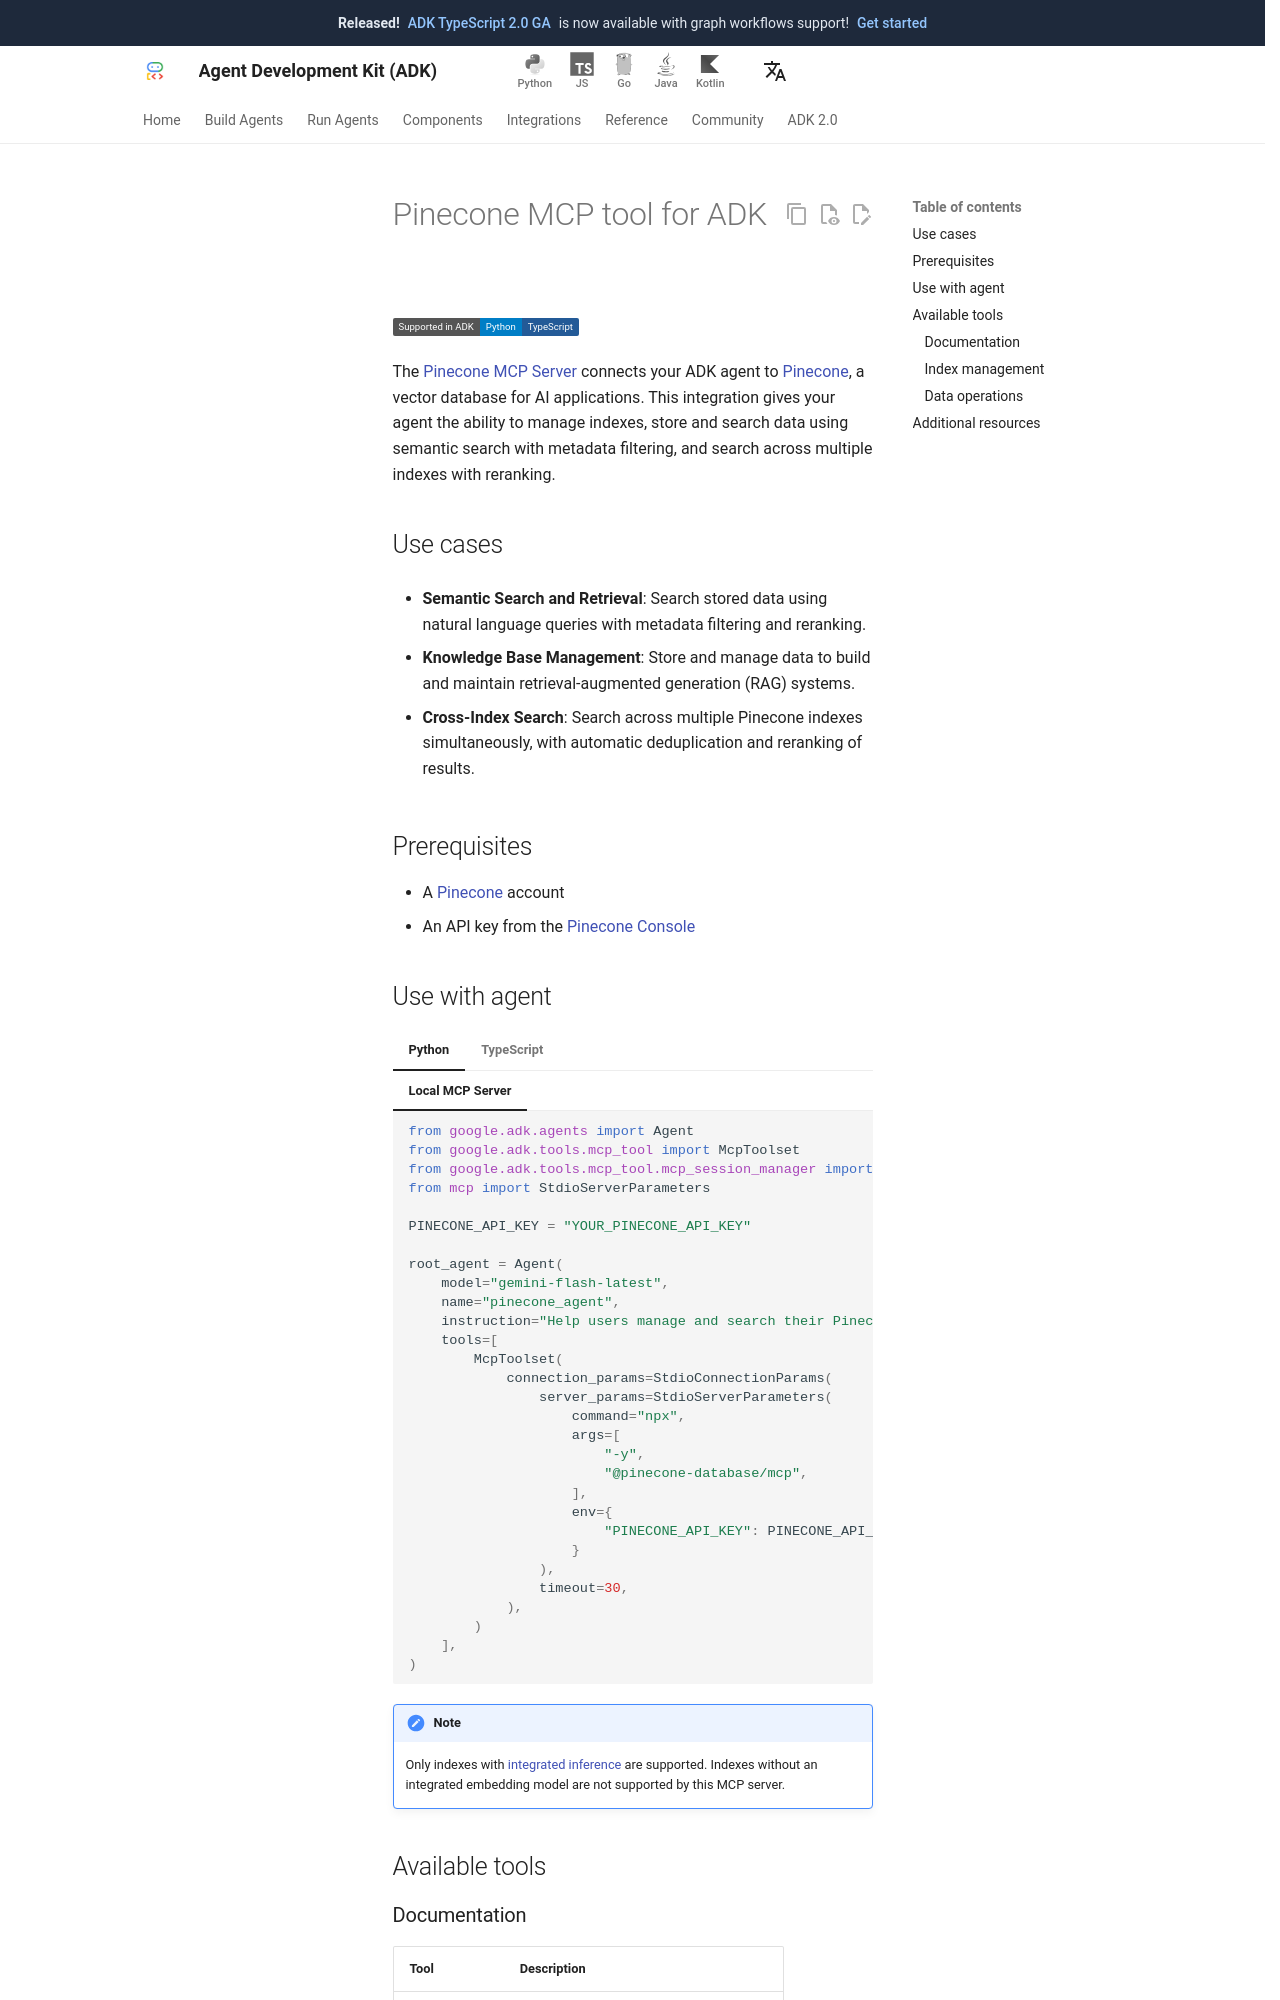

repository: adk-labs/adk-docs · page: integrations/pinecone/index.html · generator: mkdocs

---
catalog_title: Pinecone
catalog_description: Store data, perform semantic search, and rerank results
catalog_icon: /integrations/assets/pinecone.png
catalog_tags: ["data","mcp"]
---

# Pinecone MCP tool for ADK

<div class="language-support-tag">
  <span class="lst-supported">Supported in ADK</span><span class="lst-python">Python</span><span class="lst-typescript">TypeScript</span>
</div>

The [Pinecone MCP Server](https://github.com/pinecone-io/pinecone-mcp)
connects your ADK agent to [Pinecone](https://www.pinecone.io/), a vector
database for AI applications. This integration gives your agent the ability to
manage indexes, store and search data using semantic search with metadata
filtering, and search across multiple indexes with reranking.

## Use cases

- **Semantic Search and Retrieval**: Search stored data using natural language
  queries with metadata filtering and reranking.

- **Knowledge Base Management**: Store and manage data to build and maintain
  retrieval-augmented generation (RAG) systems.

- **Cross-Index Search**: Search across multiple Pinecone indexes
  simultaneously, with automatic deduplication and reranking of results.

## Prerequisites

- A [Pinecone](https://www.pinecone.io/) account
- An API key from the [Pinecone Console](https://app.pinecone.io)
